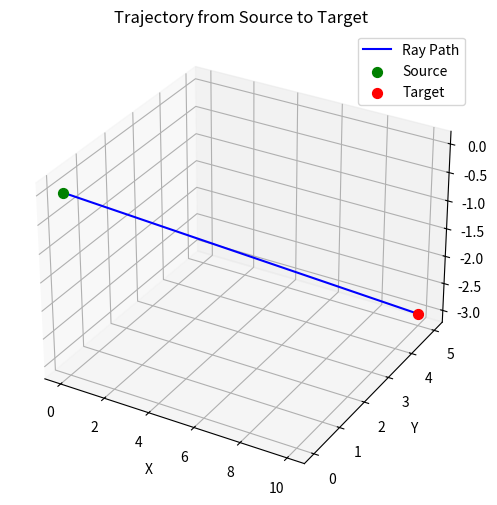

The script that saved this image: (Note: this script raises an exception after producing the figure.)
import numpy as np
import matplotlib.pyplot as plt
from mpl_toolkits.mplot3d import Axes3D

# Define source and target points in 3D space
source = np.array([0, 0, 0]) # XYZ coordinates of source.
target = np.array([10, 5, -3]) # XYZ coordinates of target.

# Generate points along the ray
num_points = 100 # Number of points in trajectory line.
t = np.linspace(0, 1, num_points) # Generate array with 100 values from 0 to 1.
trajectory = np.outer(1 - t, source) + np.outer(t, target) # Generate trajectory points as percentage of source to target.

# Plot the trajectory
fig = plt.figure(figsize=(8, 6)) # Generate figure
ax = fig.add_subplot(111, projection='3d') # 3D projection
ax.plot(trajectory[:, 0], trajectory[:, 1], trajectory[:, 2], label='Ray Path', color='b') # Plot ray trajectory
ax.scatter(*source, color='g', s=50, label='Source') # Source point
ax.scatter(*target, color='r', s=50, label='Target') # Target point
ax.set_xlabel('X') # Label x-axis
ax.set_ylabel('Y') # Label y-axis
ax.set_zlabel('Z') # Label z-axis
ax.set_title('Trajectory from Source to Target') # Add title to graphic
ax.legend() # Show legend
plt.savefig('/Users/<user>/Desktop/sonar-sim/docs/figures/source-to-target.png', dpi=300)
plt.show() # Show plot in window